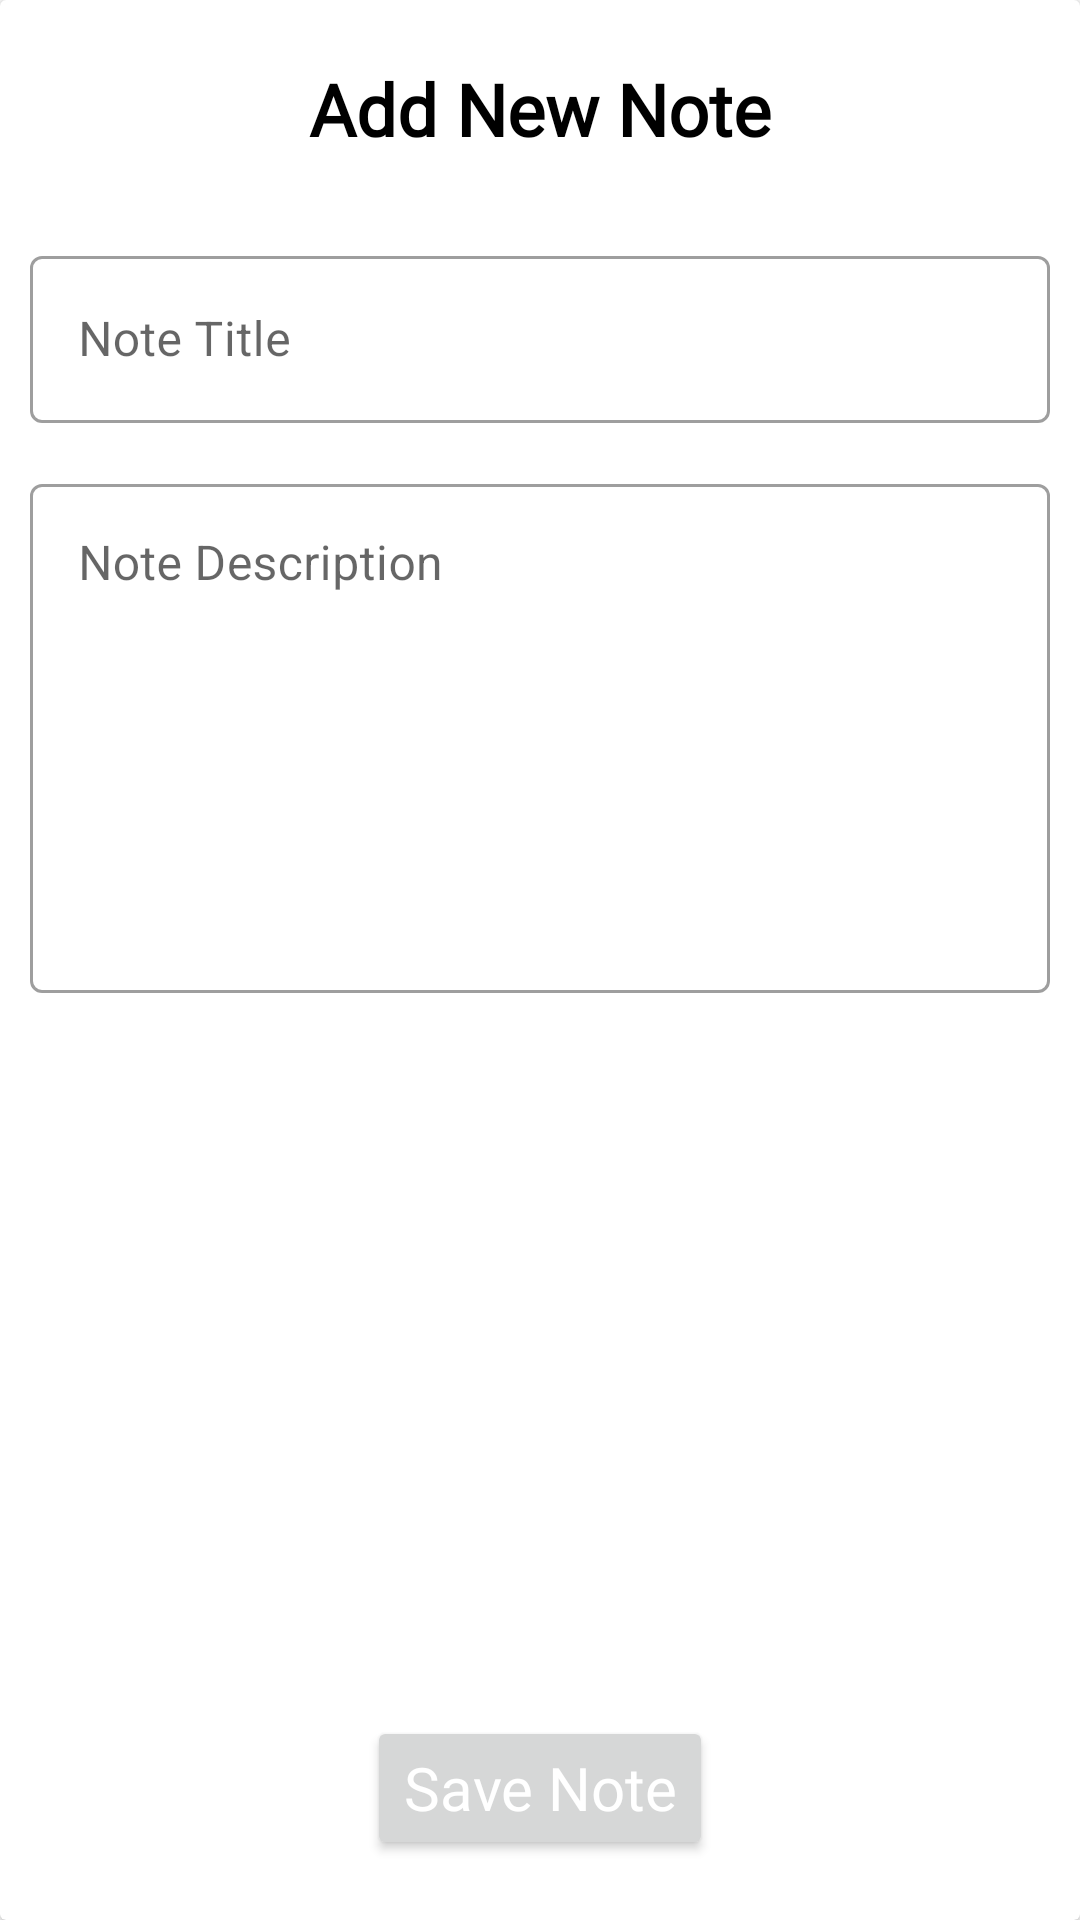

Produce the Android XML layout that renders to this screen, including the resource entries it uses.
<!-- AndroidManifest.xml: application theme Theme.MyNotes -->
<!-- res/layout/add_note_dialog.xml -->
<?xml version="1.0" encoding="utf-8"?>
<androidx.constraintlayout.widget.ConstraintLayout
    xmlns:android="http://schemas.android.com/apk/res/android"
    xmlns:app="http://schemas.android.com/apk/res-auto"
    xmlns:tools="http://schemas.android.com/tools"
    android:layout_width="330dp"
    android:layout_gravity="center"
    android:layout_height="wrap_content">

    <androidx.cardview.widget.CardView
        android:layout_width="match_parent"
        android:layout_height="match_parent">

        <androidx.constraintlayout.widget.ConstraintLayout
            android:layout_width="match_parent"
            android:layout_height="match_parent">

            <ImageView
                android:id="@+id/close_icon"
                android:layout_width="wrap_content"
                android:layout_height="wrap_content"
                app:layout_constraintBottom_toBottomOf="parent"
                app:layout_constraintEnd_toEndOf="parent"
                app:layout_constraintHorizontal_bias="0.945"
                app:layout_constraintStart_toStartOf="parent"
                app:layout_constraintTop_toTopOf="parent"
                app:layout_constraintVertical_bias="0.052"
                app:srcCompat="@drawable/close_icon"
                app:tint="@color/black"
                tools:ignore="ContentDescription" />

            <TextView
                android:id="@+id/textView"
                android:layout_width="wrap_content"
                android:layout_height="wrap_content"
                android:layout_marginTop="20dp"
                android:fontFamily="@font/noto_sans"
                android:text="@string/add_new_note"
                android:textColor="@color/black"
                android:textSize="24sp"
                android:textStyle="bold"
                app:layout_constraintBottom_toTopOf="@+id/linearLayout"
                app:layout_constraintEnd_toEndOf="parent"
                app:layout_constraintHorizontal_bias="0.5"
                app:layout_constraintStart_toStartOf="parent"
                app:layout_constraintTop_toTopOf="parent"
                app:layout_constraintVertical_bias="0.0" />

            <LinearLayout
                android:id="@+id/linearLayout"
                android:layout_width="match_parent"
                android:layout_height="wrap_content"
                android:layout_marginTop="80dp"
                android:layout_marginBottom="30dp"
                android:orientation="vertical"
                app:layout_constraintEnd_toEndOf="parent"
                app:layout_constraintTop_toTopOf="parent">

                <com.google.android.material.textfield.TextInputLayout
                    android:id="@+id/editNoteTitle"
                    style="@style/Widget.MaterialComponents.TextInputLayout.OutlinedBox"
                    android:layout_width="match_parent"
                    android:layout_height="match_parent"
                    android:layout_marginLeft="10dp"
                    android:layout_marginRight="10dp">

                    <com.google.android.material.textfield.TextInputEditText
                        android:layout_width="match_parent"
                        android:layout_height="match_parent"
                        android:hint="@string/note_title"
                        android:inputType="text" />
                </com.google.android.material.textfield.TextInputLayout>

                <com.google.android.material.textfield.TextInputLayout
                    android:id="@+id/editNoteDescription"
                    style="@style/Widget.MaterialComponents.TextInputLayout.OutlinedBox"
                    android:layout_width="match_parent"
                    android:layout_height="match_parent"
                    android:layout_marginLeft="10dp"
                    android:layout_marginTop="15dp"
                    android:layout_marginRight="10dp">

                    <com.google.android.material.textfield.TextInputEditText
                        android:layout_width="match_parent"
                        android:layout_height="match_parent"
                        android:gravity="top"
                        android:hint="@string/note_description"
                        android:inputType="textMultiLine"
                        android:lines="7"
                        android:overScrollMode="always"
                        android:scrollbarStyle="insideInset"
                        android:scrollbars="vertical"
                        android:scrollHorizontally="false" />

                </com.google.android.material.textfield.TextInputLayout>

            </LinearLayout>

            <Button
                android:id="@+id/saveNoteBtn"
                android:layout_width="wrap_content"
                android:layout_height="wrap_content"
                android:layout_marginTop="20dp"
                android:layout_marginBottom="20dp"
                android:fontFamily="@font/noto_sans"
                android:text="@string/save_note"
                android:textColor="@color/white"
                android:textAllCaps="false"
                android:textSize="20sp"
                app:layout_constraintBottom_toBottomOf="parent"
                app:layout_constraintEnd_toEndOf="parent"
                app:layout_constraintStart_toStartOf="parent"
                app:layout_constraintTop_toBottomOf="@+id/linearLayout"
                app:layout_constraintVertical_bias="1.0" />

        </androidx.constraintlayout.widget.ConstraintLayout>

    </androidx.cardview.widget.CardView>

</androidx.constraintlayout.widget.ConstraintLayout>
<!-- resources referenced by this layout -->
<resources>
  <color name="black">#FF000000</color>
  <color name="white">#FFFFFFFF</color>
  <string name="add_new_note">Add New Note</string>
  <string name="note_description">Note Description</string>
  <string name="note_title">Note Title</string>
  <string name="save_note">Save Note</string>
  <style name="Theme.MyNotes" parent="Theme.MaterialComponents.Light.NoActionBar">
          
          <item name="colorPrimary">@color/editText</item>
          <item name="colorPrimaryVariant">@color/blue</item>
          <item name="colorOnPrimary">@color/blue</item>
          
          <item name="colorSecondary">@color/blue</item>
          <item name="colorSecondaryVariant">@color/teal_700</item>
          <item name="colorOnSecondary">@color/black</item>
          
          <item name="android:statusBarColor" tools:targetApi="l">?attr/colorPrimaryVariant</item>
          
      </style>
  <color name="editText">#1A73E8</color>
  <color name="blue">#1A73E8</color>
  <color name="teal_700">#FF018786</color>
</resources>
